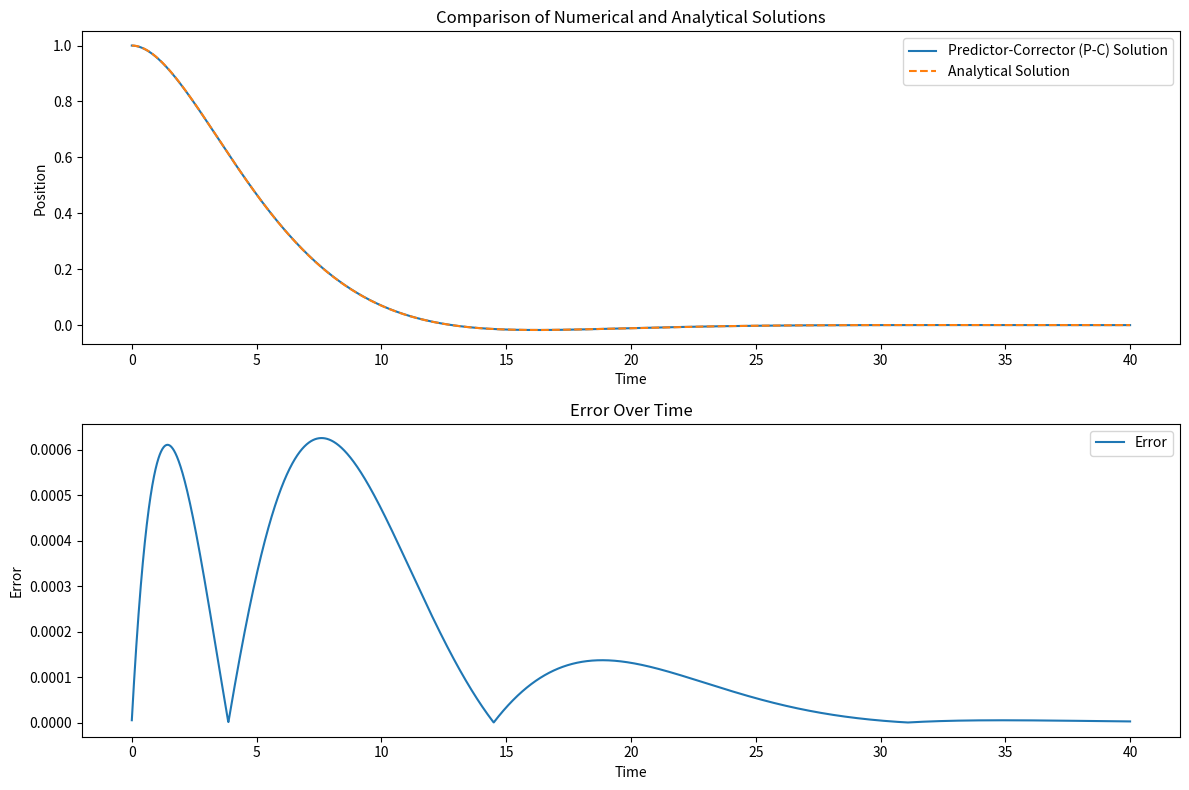

Python code for this plot:
import numpy as np
import matplotlib.pyplot as plt
import time

def f(t, y, v, b, k):
    return -b * v - k * y

def predictor_corrector_step(t, y, v, v_prev, h, b, k):
    # Predictor (Euler method)
    v_predict = v + h * f(t, y, v, b, k)
    y_predict = y + h * v

    # Corrector (Adams-Bashforth method)
    if v_prev is not None:
        v_correct = v + h * (1.5 * f(t + h, y_predict, v_predict, b, k) - 0.5 * f(t, y, v_prev, b, k))
    else:
        # For the first step, fall back to Euler method as we don't have v_prev
        v_correct = v_predict
    y_correct = y + 0.5 * h * (v + v_correct)

    return y_correct, v_correct, v_predict



def analytical_solution(t, y0, v0, b, k):
    discriminant = b**2 - 4*k
    if discriminant >= 0:  # Overdamped or critically damped
        r1 = (-b + np.sqrt(discriminant)) / 2
        r2 = (-b - np.sqrt(discriminant)) / 2
        A = (v0 - r2 * y0) / (r1 - r2)
        B = y0 - A
        return A * np.exp(r1 * t) + B * np.exp(r2 * t)
    else:  # Underdamped
        alpha = -b / 2
        omega = np.sqrt(-discriminant) / 2
        A = y0
        B = (v0 - alpha * y0) / omega
        return np.exp(alpha * t) * (A * np.cos(omega * t) + B * np.sin(omega * t))

# Damping and stiffness parameters
b = 0.5  # Damping coefficient
k = 0.1  # Stiffness coefficient

# Initial conditions
y0 = 1  # Initial position
v0 = 0  # Initial velocity

# Time parameters
t0 = 0
tf = 40
h = 0.01  # Step size
N = int((tf - t0) / h)

# Arrays for storing values
t_values = np.linspace(t0, tf, N)
y_values = []
v_values = []
analytical_values = []
errors = []

# Initial values
y = y0
v = v0

# Predictor-Corrector Method
start_time = time.time()
# Main loop
v_prev = None
for t in t_values:
    y, v, v_predict = predictor_corrector_step(t, y, v, v_prev, h, b, k)
    y_values.append(y)
    v_values.append(v)

    v_prev = v  # Update v_prev  for the next iteration

    y_analytical = analytical_solution(t, y0, v0, b, k)
    analytical_values.append(y_analytical)
    errors.append(abs(y - y_analytical))

print("--- %s seconds ---" % (time.time() - start_time))

# Calculate RMSE
rmse = np.sqrt(np.mean(np.array(errors)**2))
print("RMSE:", rmse)

# Plotting the results and error
plt.figure(figsize=(12, 8))

plt.subplot(2, 1, 1)
plt.plot(t_values, y_values, label='Predictor-Corrector (P-C) Solution')
plt.plot(t_values, analytical_values, label='Analytical Solution', linestyle='dashed')
plt.xlabel('Time')
plt.ylabel('Position')
plt.title('Comparison of Numerical and Analytical Solutions')
plt.legend()

plt.subplot(2, 1, 2)
plt.plot(t_values, errors, label='Error')
plt.xlabel('Time')
plt.ylabel('Error')
plt.title('Error Over Time')
plt.legend()

plt.tight_layout()
plt.show()
